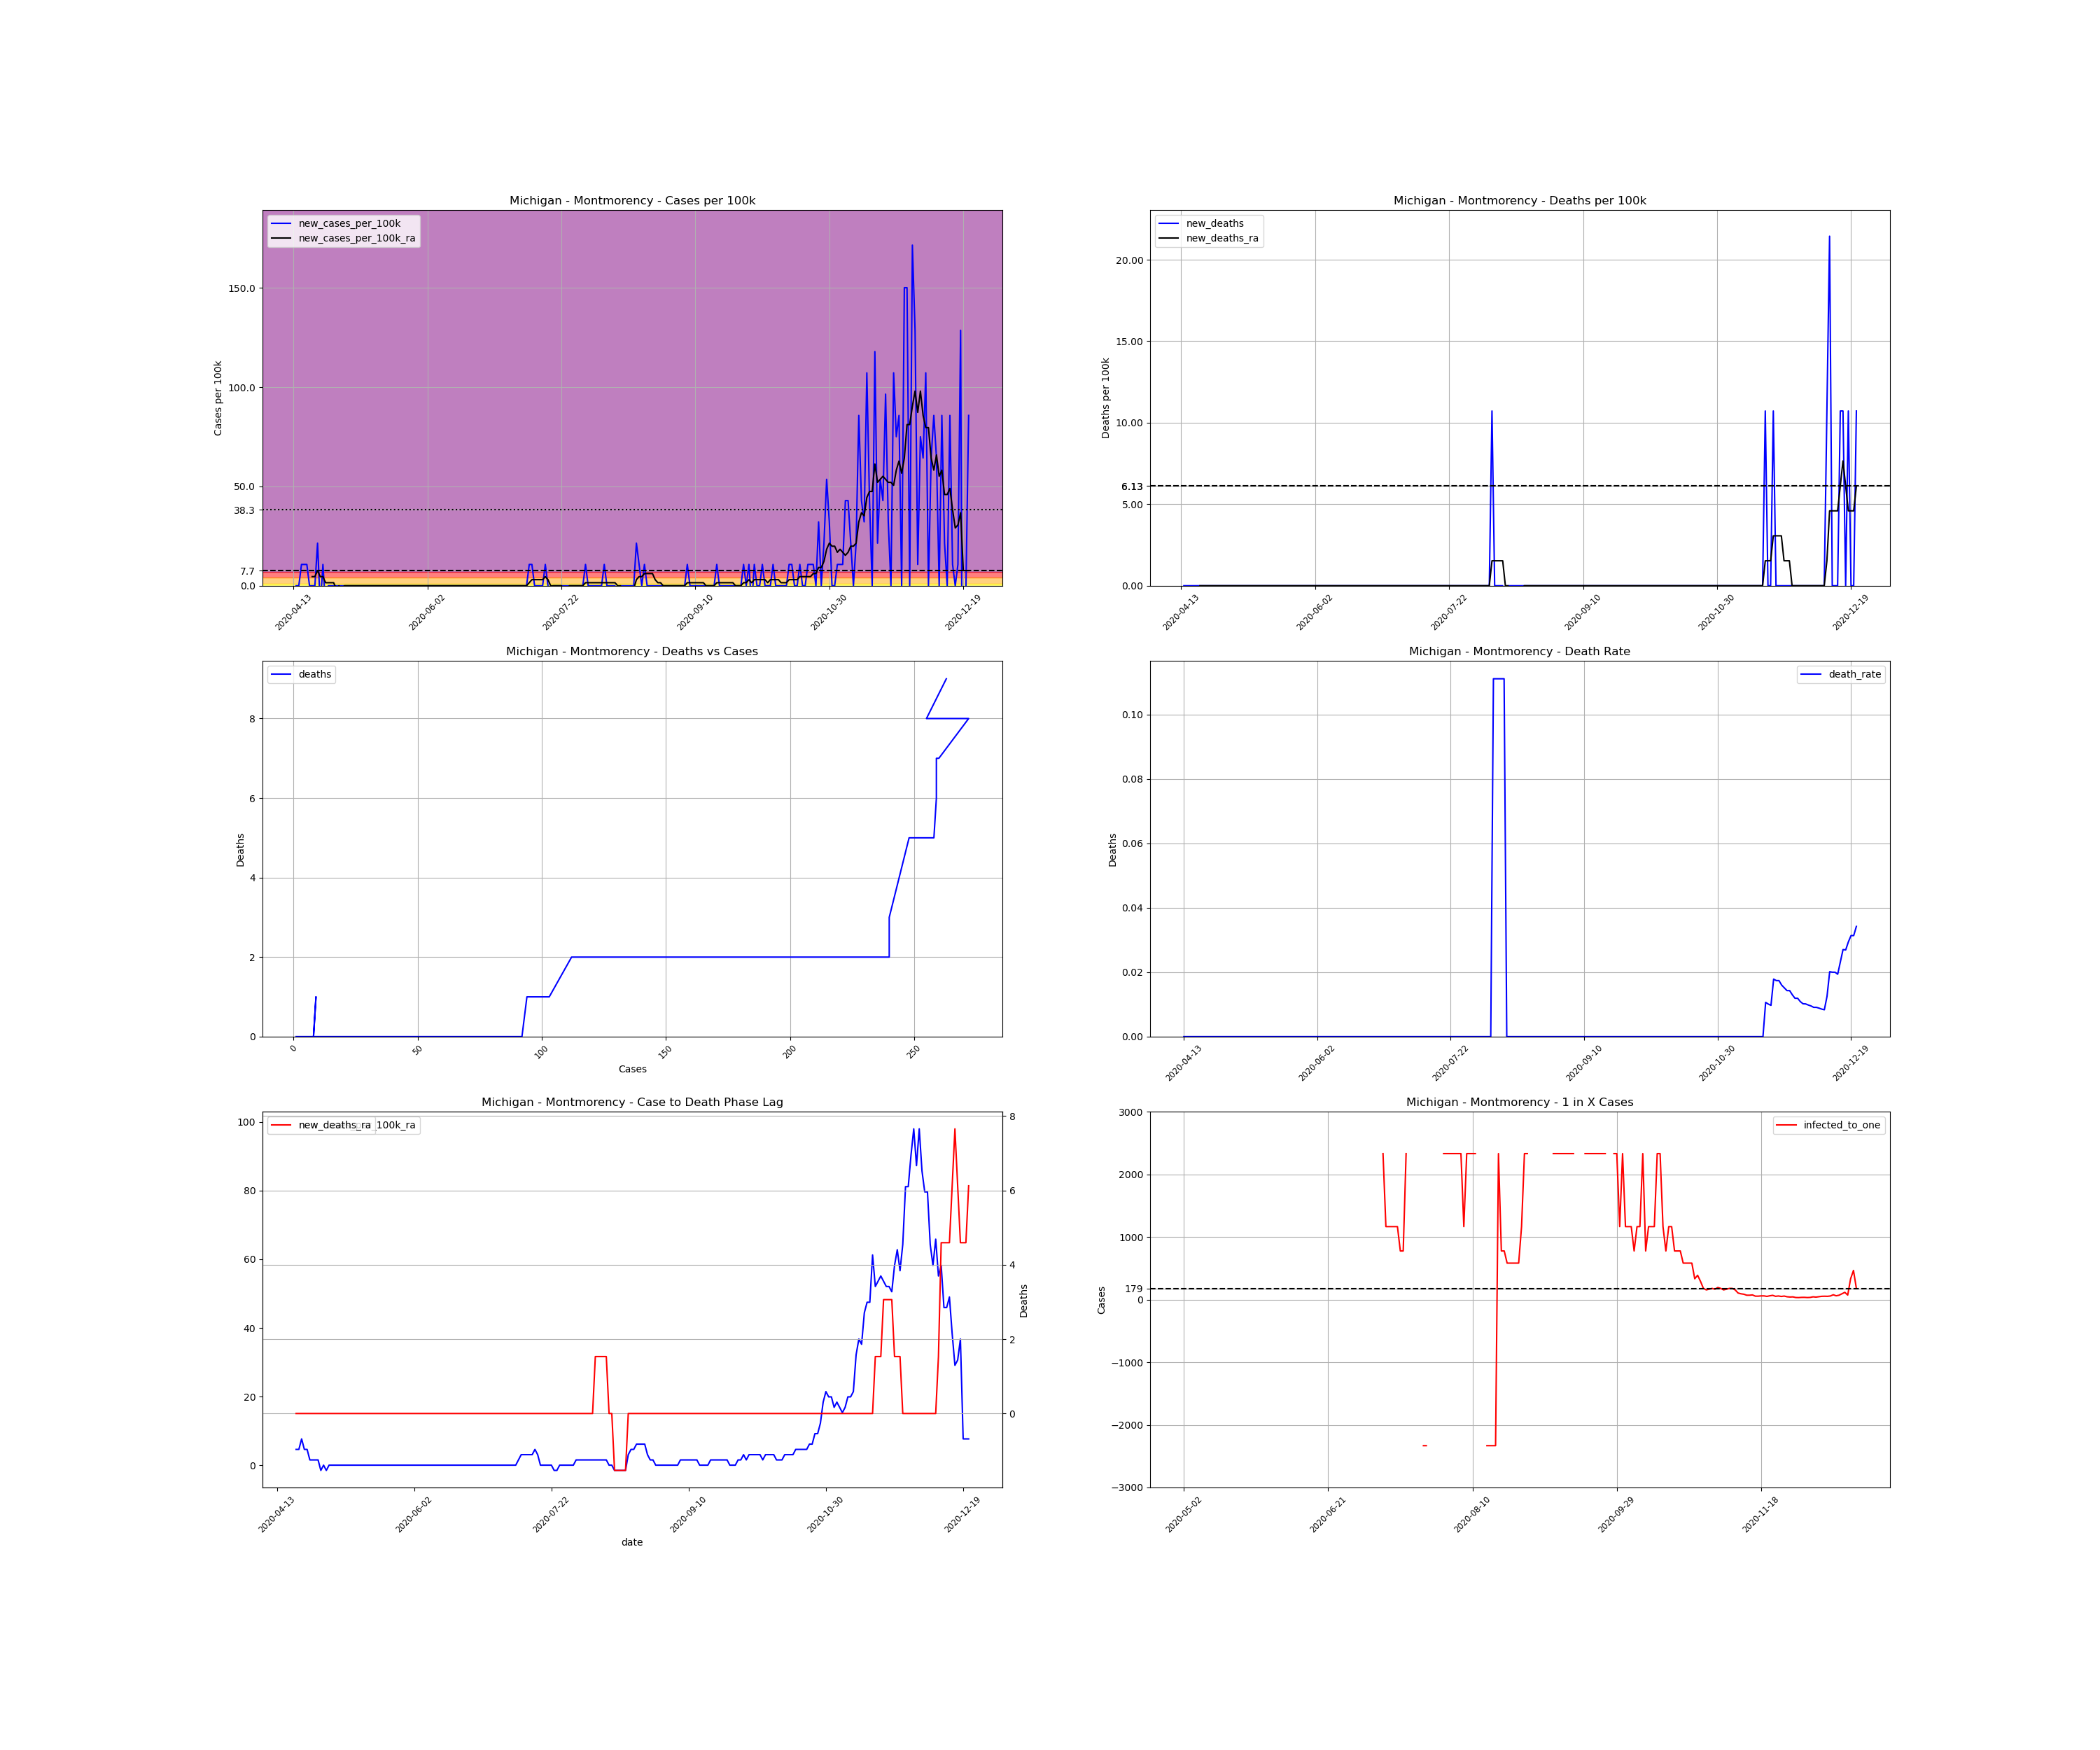

The file beside this chart, header and first rows:
, date, county, state, fips, cases, deaths, COUNTY, STNAME, CTYNAME, POPESTIMATE2019, cases_per_100k, deaths_per_100k, death_rate, new_cases, new_cases_per_100k, new_deaths, new_cases_per_100k_ra, new_deaths_ra, active_cases, infected_to_one
722918, 2020-04-13, Montmorency, Michigan, 26119, 1, 0.0, 119, Michigan, Montmorency, 9328, 10.72, 0.0, 0.0, , , , , , , 
722919, 2020-04-14, Montmorency, Michigan, 26119, 1, 0.0, 119, Michigan, Montmorency, 9328, 10.72, 0.0, 0.0, 0.0, 0.0, 0.0, , , , 
722920, 2020-04-15, Montmorency, Michigan, 26119, 1, 0.0, 119, Michigan, Montmorency, 9328, 10.72, 0.0, 0.0, 0.0, 0.0, 0.0, , , , 
722921, 2020-04-16, Montmorency, Michigan, 26119, 2, 0.0, 119, Michigan, Montmorency, 9328, 21.44, 0.0, 0.0, 1.0, 10.72, 0.0, , , , 
722922, 2020-04-17, Montmorency, Michigan, 26119, 3, 0.0, 119, Michigan, Montmorency, 9328, 32.16, 0.0, 0.0, 1.0, 10.72, 0.0, , , , 
722923, 2020-04-18, Montmorency, Michigan, 26119, 4, 0.0, 119, Michigan, Montmorency, 9328, 42.88, 0.0, 0.0, 1.0, 10.72, 0.0, , , , 
722924, 2020-04-19, Montmorency, Michigan, 26119, 4, 0.0, 119, Michigan, Montmorency, 9328, 42.88, 0.0, 0.0, 0.0, 0.0, 0.0, , , , 
722925, 2020-04-20, Montmorency, Michigan, 26119, 4, 0.0, 119, Michigan, Montmorency, 9328, 42.88, 0.0, 0.0, 0.0, 0.0, 0.0, 4.594, 0.0, , 
722926, 2020-04-21, Montmorency, Michigan, 26119, 4, 0.0, 119, Michigan, Montmorency, 9328, 42.88, 0.0, 0.0, 0.0, 0.0, 0.0, 4.594, 0.0, 3.0, 777.3
722927, 2020-04-22, Montmorency, Michigan, 26119, 6, 0.0, 119, Michigan, Montmorency, 9328, 64.32, 0.0, 0.0, 2.0, 21.44, 0.0, 7.657, 0.0, 5.0, 466.4
722928, 2020-04-23, Montmorency, Michigan, 26119, 5, 0.0, 119, Michigan, Montmorency, 9328, 53.6, 0.0, 0.0, -1.0, -10.72, 0.0, 4.594, 0.0, 4.0, 583.0
722929, 2020-04-24, Montmorency, Michigan, 26119, 6, 0.0, 119, Michigan, Montmorency, 9328, 64.32, 0.0, 0.0, 1.0, 10.72, 0.0, 4.594, 0.0, 4.0, 583.0
722930, 2020-04-25, Montmorency, Michigan, 26119, 5, 0.0, 119, Michigan, Montmorency, 9328, 53.6, 0.0, 0.0, -1.0, -10.72, 0.0, 1.531, 0.0, 2.0, 1166
722931, 2020-04-26, Montmorency, Michigan, 26119, 5, 0.0, 119, Michigan, Montmorency, 9328, 53.6, 0.0, 0.0, 0.0, 0.0, 0.0, 1.531, 0.0, 1.0, 2332
722932, 2020-04-27, Montmorency, Michigan, 26119, 5, 0.0, 119, Michigan, Montmorency, 9328, 53.6, 0.0, 0.0, 0.0, 0.0, 0.0, 1.531, 0.0, 1.0, 2332
722933, 2020-04-28, Montmorency, Michigan, 26119, 5, 0.0, 119, Michigan, Montmorency, 9328, 53.6, 0.0, 0.0, 0.0, 0.0, 0.0, 1.531, 0.0, 1.0, 2332
722934, 2020-04-29, Montmorency, Michigan, 26119, 5, 0.0, 119, Michigan, Montmorency, 9328, 53.6, 0.0, 0.0, 0.0, 0.0, 0.0, -1.531, 0.0, 1.0, 2332
722935, 2020-04-30, Montmorency, Michigan, 26119, 5, 0.0, 119, Michigan, Montmorency, 9328, 53.6, 0.0, 0.0, 0.0, 0.0, 0.0, 0.0, 0.0, -1.0, -2332
722936, 2020-05-01, Montmorency, Michigan, 26119, 5, 0.0, 119, Michigan, Montmorency, 9328, 53.6, 0.0, 0.0, 0.0, 0.0, 0.0, -1.531, 0.0, 0.0, inf
722937, 2020-05-02, Montmorency, Michigan, 26119, 5, 0.0, 119, Michigan, Montmorency, 9328, 53.6, 0.0, 0.0, 0.0, 0.0, 0.0, 0.0, 0.0, -1.0, -2332
722938, 2020-05-03, Montmorency, Michigan, 26119, 5, 0.0, 119, Michigan, Montmorency, 9328, 53.6, 0.0, 0.0, 0.0, 0.0, 0.0, 0.0, 0.0, 0.0, inf
722939, 2020-05-04, Montmorency, Michigan, 26119, 5, 0.0, 119, Michigan, Montmorency, 9328, 53.6, 0.0, 0.0, 0.0, 0.0, 0.0, 0.0, 0.0, 0.0, inf
722940, 2020-05-05, Montmorency, Michigan, 26119, 5, 0.0, 119, Michigan, Montmorency, 9328, 53.6, 0.0, 0.0, 0.0, 0.0, 0.0, 0.0, 0.0, 0.0, inf
722941, 2020-05-06, Montmorency, Michigan, 26119, 5, 0.0, 119, Michigan, Montmorency, 9328, 53.6, 0.0, 0.0, 0.0, 0.0, 0.0, 0.0, 0.0, 0.0, inf
722942, 2020-05-07, Montmorency, Michigan, 26119, 5, 0.0, 119, Michigan, Montmorency, 9328, 53.6, 0.0, 0.0, 0.0, 0.0, 0.0, 0.0, 0.0, 0.0, inf
722943, 2020-05-08, Montmorency, Michigan, 26119, 5, 0.0, 119, Michigan, Montmorency, 9328, 53.6, 0.0, 0.0, 0.0, 0.0, 0.0, 0.0, 0.0, 0.0, inf
722944, 2020-05-09, Montmorency, Michigan, 26119, 5, 0.0, 119, Michigan, Montmorency, 9328, 53.6, 0.0, 0.0, 0.0, 0.0, 0.0, 0.0, 0.0, 0.0, inf
722945, 2020-05-10, Montmorency, Michigan, 26119, 5, 0.0, 119, Michigan, Montmorency, 9328, 53.6, 0.0, 0.0, 0.0, 0.0, 0.0, 0.0, 0.0, 0.0, inf
722946, 2020-05-11, Montmorency, Michigan, 26119, 5, 0.0, 119, Michigan, Montmorency, 9328, 53.6, 0.0, 0.0, 0.0, 0.0, 0.0, 0.0, 0.0, 0.0, inf
722947, 2020-05-12, Montmorency, Michigan, 26119, 5, 0.0, 119, Michigan, Montmorency, 9328, 53.6, 0.0, 0.0, 0.0, 0.0, 0.0, 0.0, 0.0, 0.0, inf
722948, 2020-05-13, Montmorency, Michigan, 26119, 5, 0.0, 119, Michigan, Montmorency, 9328, 53.6, 0.0, 0.0, 0.0, 0.0, 0.0, 0.0, 0.0, 0.0, inf
722949, 2020-05-14, Montmorency, Michigan, 26119, 5, 0.0, 119, Michigan, Montmorency, 9328, 53.6, 0.0, 0.0, 0.0, 0.0, 0.0, 0.0, 0.0, 0.0, inf
722950, 2020-05-15, Montmorency, Michigan, 26119, 5, 0.0, 119, Michigan, Montmorency, 9328, 53.6, 0.0, 0.0, 0.0, 0.0, 0.0, 0.0, 0.0, 0.0, inf
722951, 2020-05-16, Montmorency, Michigan, 26119, 5, 0.0, 119, Michigan, Montmorency, 9328, 53.6, 0.0, 0.0, 0.0, 0.0, 0.0, 0.0, 0.0, 0.0, inf
722952, 2020-05-17, Montmorency, Michigan, 26119, 5, 0.0, 119, Michigan, Montmorency, 9328, 53.6, 0.0, 0.0, 0.0, 0.0, 0.0, 0.0, 0.0, 0.0, inf
722953, 2020-05-18, Montmorency, Michigan, 26119, 5, 0.0, 119, Michigan, Montmorency, 9328, 53.6, 0.0, 0.0, 0.0, 0.0, 0.0, 0.0, 0.0, 0.0, inf
722954, 2020-05-19, Montmorency, Michigan, 26119, 5, 0.0, 119, Michigan, Montmorency, 9328, 53.6, 0.0, 0.0, 0.0, 0.0, 0.0, 0.0, 0.0, 0.0, inf
722955, 2020-05-20, Montmorency, Michigan, 26119, 5, 0.0, 119, Michigan, Montmorency, 9328, 53.6, 0.0, 0.0, 0.0, 0.0, 0.0, 0.0, 0.0, 0.0, inf
722956, 2020-05-21, Montmorency, Michigan, 26119, 5, 0.0, 119, Michigan, Montmorency, 9328, 53.6, 0.0, 0.0, 0.0, 0.0, 0.0, 0.0, 0.0, 0.0, inf
722957, 2020-05-22, Montmorency, Michigan, 26119, 5, 0.0, 119, Michigan, Montmorency, 9328, 53.6, 0.0, 0.0, 0.0, 0.0, 0.0, 0.0, 0.0, 0.0, inf
722958, 2020-05-23, Montmorency, Michigan, 26119, 5, 0.0, 119, Michigan, Montmorency, 9328, 53.6, 0.0, 0.0, 0.0, 0.0, 0.0, 0.0, 0.0, 0.0, inf
722959, 2020-05-24, Montmorency, Michigan, 26119, 5, 0.0, 119, Michigan, Montmorency, 9328, 53.6, 0.0, 0.0, 0.0, 0.0, 0.0, 0.0, 0.0, 0.0, inf
722960, 2020-05-25, Montmorency, Michigan, 26119, 5, 0.0, 119, Michigan, Montmorency, 9328, 53.6, 0.0, 0.0, 0.0, 0.0, 0.0, 0.0, 0.0, 0.0, inf
722961, 2020-05-26, Montmorency, Michigan, 26119, 5, 0.0, 119, Michigan, Montmorency, 9328, 53.6, 0.0, 0.0, 0.0, 0.0, 0.0, 0.0, 0.0, 0.0, inf
722962, 2020-05-27, Montmorency, Michigan, 26119, 5, 0.0, 119, Michigan, Montmorency, 9328, 53.6, 0.0, 0.0, 0.0, 0.0, 0.0, 0.0, 0.0, 0.0, inf
722963, 2020-05-28, Montmorency, Michigan, 26119, 5, 0.0, 119, Michigan, Montmorency, 9328, 53.6, 0.0, 0.0, 0.0, 0.0, 0.0, 0.0, 0.0, 0.0, inf
722964, 2020-05-29, Montmorency, Michigan, 26119, 5, 0.0, 119, Michigan, Montmorency, 9328, 53.6, 0.0, 0.0, 0.0, 0.0, 0.0, 0.0, 0.0, 0.0, inf
722965, 2020-05-30, Montmorency, Michigan, 26119, 5, 0.0, 119, Michigan, Montmorency, 9328, 53.6, 0.0, 0.0, 0.0, 0.0, 0.0, 0.0, 0.0, 0.0, inf
722966, 2020-05-31, Montmorency, Michigan, 26119, 5, 0.0, 119, Michigan, Montmorency, 9328, 53.6, 0.0, 0.0, 0.0, 0.0, 0.0, 0.0, 0.0, 0.0, inf
722967, 2020-06-01, Montmorency, Michigan, 26119, 5, 0.0, 119, Michigan, Montmorency, 9328, 53.6, 0.0, 0.0, 0.0, 0.0, 0.0, 0.0, 0.0, 0.0, inf
722968, 2020-06-02, Montmorency, Michigan, 26119, 5, 0.0, 119, Michigan, Montmorency, 9328, 53.6, 0.0, 0.0, 0.0, 0.0, 0.0, 0.0, 0.0, 0.0, inf
722969, 2020-06-03, Montmorency, Michigan, 26119, 5, 0.0, 119, Michigan, Montmorency, 9328, 53.6, 0.0, 0.0, 0.0, 0.0, 0.0, 0.0, 0.0, 0.0, inf
722970, 2020-06-04, Montmorency, Michigan, 26119, 5, 0.0, 119, Michigan, Montmorency, 9328, 53.6, 0.0, 0.0, 0.0, 0.0, 0.0, 0.0, 0.0, 0.0, inf
722971, 2020-06-05, Montmorency, Michigan, 26119, 5, 0.0, 119, Michigan, Montmorency, 9328, 53.6, 0.0, 0.0, 0.0, 0.0, 0.0, 0.0, 0.0, 0.0, inf
722972, 2020-06-06, Montmorency, Michigan, 26119, 5, 0.0, 119, Michigan, Montmorency, 9328, 53.6, 0.0, 0.0, 0.0, 0.0, 0.0, 0.0, 0.0, 0.0, inf
722973, 2020-06-07, Montmorency, Michigan, 26119, 5, 0.0, 119, Michigan, Montmorency, 9328, 53.6, 0.0, 0.0, 0.0, 0.0, 0.0, 0.0, 0.0, 0.0, inf
722974, 2020-06-08, Montmorency, Michigan, 26119, 5, 0.0, 119, Michigan, Montmorency, 9328, 53.6, 0.0, 0.0, 0.0, 0.0, 0.0, 0.0, 0.0, 0.0, inf
722975, 2020-06-09, Montmorency, Michigan, 26119, 5, 0.0, 119, Michigan, Montmorency, 9328, 53.6, 0.0, 0.0, 0.0, 0.0, 0.0, 0.0, 0.0, 0.0, inf
722976, 2020-06-10, Montmorency, Michigan, 26119, 5, 0.0, 119, Michigan, Montmorency, 9328, 53.6, 0.0, 0.0, 0.0, 0.0, 0.0, 0.0, 0.0, 0.0, inf
722977, 2020-06-11, Montmorency, Michigan, 26119, 5, 0.0, 119, Michigan, Montmorency, 9328, 53.6, 0.0, 0.0, 0.0, 0.0, 0.0, 0.0, 0.0, 0.0, inf
... 193 more rows
